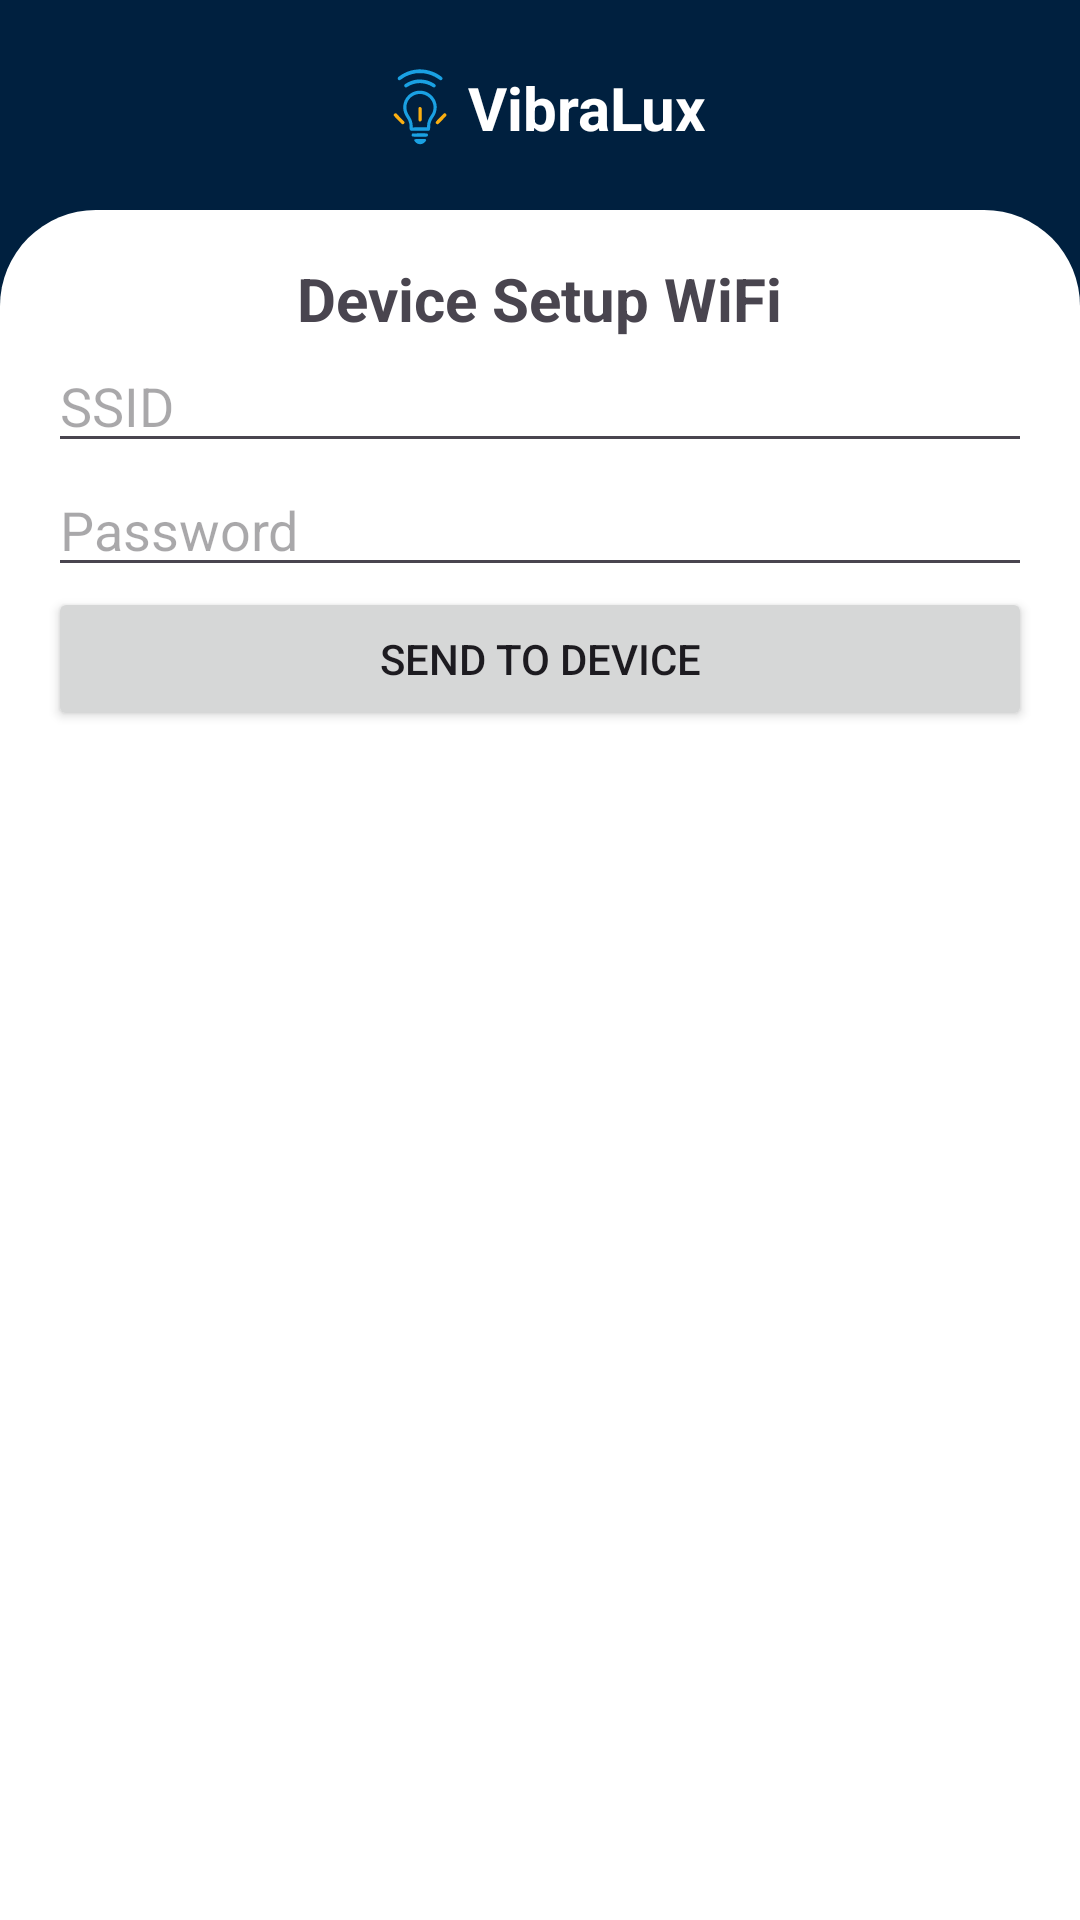

This screen was rendered from an Android layout file. Write that file and the resources it references.
<!-- AndroidManifest.xml: application theme Theme.VibraLux -->
<!-- res/layout/activity_wifi_setup.xml -->
<?xml version="1.0" encoding="utf-8"?>
<FrameLayout xmlns:android="http://schemas.android.com/apk/res/android"
    android:layout_width="match_parent"
    android:layout_height="match_parent">

    
    <LinearLayout
        android:layout_width="match_parent"
        android:layout_height="match_parent"
        android:orientation="vertical"
        android:background="@color/primary"
        android:gravity="top">

        
        <LinearLayout
            android:layout_width="match_parent"
            android:layout_height="wrap_content"
            android:gravity="center"
            android:orientation="horizontal"
            android:paddingTop="20dp"
            android:paddingBottom="20dp">

            <ImageView
                android:id="@+id/logo"
                android:layout_width="32dp"
                android:layout_height="32dp"
                android:src="@drawable/ic_launcher_foreground"
                android:contentDescription="Logo" />

            <TextView
                android:layout_width="wrap_content"
                android:layout_height="wrap_content"
                android:text="VibraLux"
                android:textColor="#FFFFFF"
                android:textSize="20sp"
                android:textStyle="bold" />
        </LinearLayout>
    </LinearLayout>

    
    <LinearLayout
        android:layout_width="match_parent"
        android:layout_height="match_parent"
        android:orientation="vertical"
        android:background="@drawable/white_top_rounded"
        android:padding="16dp"
        android:layout_marginTop="70dp">

        
        <TextView
            android:layout_width="wrap_content"
            android:layout_height="wrap_content"
            android:text="Device Setup WiFi"
            android:textSize="20sp"
            android:textStyle="bold"
            android:layout_gravity="center_horizontal" />

        <EditText
            android:id="@+id/etWifiSsid"
            android:layout_width="match_parent"
            android:layout_height="wrap_content"
            android:hint="SSID"
            android:inputType="text" />

        <EditText
            android:id="@+id/etWifiPassword"
            android:layout_width="match_parent"
            android:layout_height="wrap_content"
            android:hint="Password"
            android:inputType="textPassword" />

        <Button
            android:id="@+id/btnSend"
            android:layout_width="match_parent"
            android:layout_height="wrap_content"
            android:text="Send to Device" />
    </LinearLayout>
</FrameLayout>
<!-- resources referenced by this layout -->
<resources>
  <color name="primary">#00203F</color>
  <!-- drawable ic_launcher_foreground: vector/xml drawable (drawable, 4155 chars, omitted) -->
  <!-- drawable white_top_rounded (drawable) -->
  <?xml version="1.0" encoding="utf-8"?>
  <shape xmlns:android="http://schemas.android.com/apk/res/android">
      <solid android:color="#FFFFFF" />
      <corners android:topLeftRadius="32dp" android:topRightRadius="32dp"/>
  </shape>
  <style name="Theme.VibraLux" parent="Base.Theme.VibraLux" />
  <style name="Base.Theme.VibraLux" parent="Theme.Material3.DayNight.NoActionBar">
          
           <item name="colorPrimary">@color/primary</item>
      </style>
</resources>
